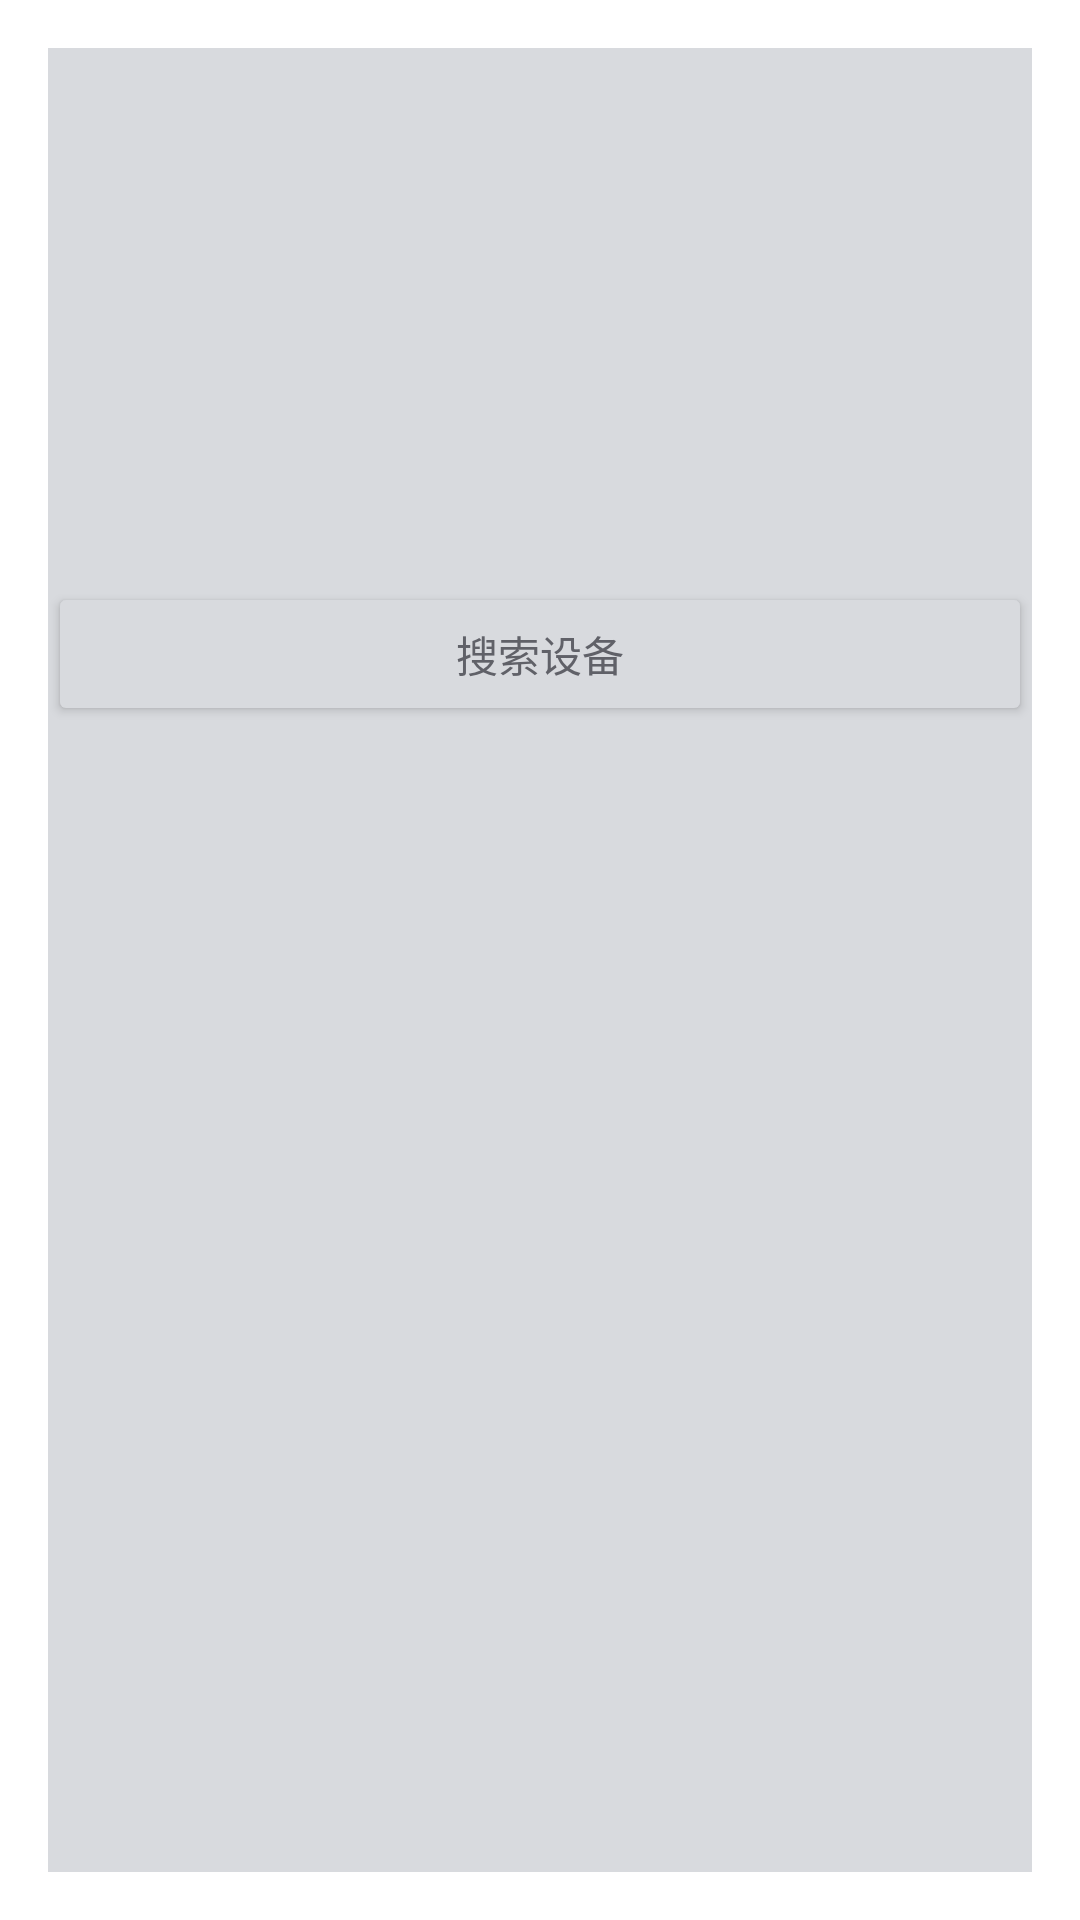

Produce the Android XML layout that renders to this screen, including the resource entries it uses.
<!-- AndroidManifest.xml: activity theme stylesDialog -->
<!-- res/layout/activity_bluetooth_list.xml -->
<?xml version="1.0" encoding="utf-8"?>
<LinearLayout xmlns:android="http://schemas.android.com/apk/res/android"
    android:orientation="vertical"
    android:layout_width="match_parent"
    android:layout_height="match_parent">

    <TextView
        android:id="@+id/tv_title_paired_devices"
        android:layout_width="match_parent"
        android:layout_height="wrap_content"
        android:background="@color/colorBackground"
        android:paddingLeft="5dp"
        android:text="已配对设备"
        android:textColor="@color/colorText"
        android:visibility="gone" />
    <ListView
        android:id="@+id/lv_devices"
        android:layout_width="match_parent"
        android:layout_height="100dp" >
    </ListView>

    <TextView
        android:id="@+id/tv_title_new_devices"
        android:layout_width="match_parent"
        android:layout_height="wrap_content"
        android:background="@color/colorBackground"
        android:paddingLeft="5dp"
        android:text="可用设备"
        android:textColor="@color/colorText"
        android:visibility="gone" />
    <ListView
        android:id="@+id/lv_new_devices"
        android:layout_width="match_parent"
        android:layout_height="78dp" >
    </ListView>
    <Button
        android:id="@+id/btn_scan"
        android:layout_width="match_parent"
        android:layout_height="wrap_content"
        android:backgroundTint="@color/colorBackground"
        android:text="搜索设备"
        android:textColor="@color/colorText"/>

</LinearLayout>
<!-- resources referenced by this layout -->
<resources>
  <color name="colorBackground">#D8DADE</color>
  <color name="colorText">#606168</color>
  <style name="stylesDialog" parent="Theme.AppCompat.Dialog">
          <item name="colorAccent">@color/colorPrimaryDark</item>
          <item name="android:colorForeground">@color/colorLightGray</item>
          <item name="android:colorControlHighlight">@color/colorAccent</item>
          <item name="android:textColor">@color/colorText</item>
          <item name="android:textColorPrimary">@color/colorText</item>
          <item name="android:background">@color/colorBackground</item>
      </style>
  <color name="colorPrimaryDark">#00BCC3</color>
  <color name="colorLightGray">#D4D6DA</color>
  <color name="colorAccent">#00C6C5</color>
</resources>
